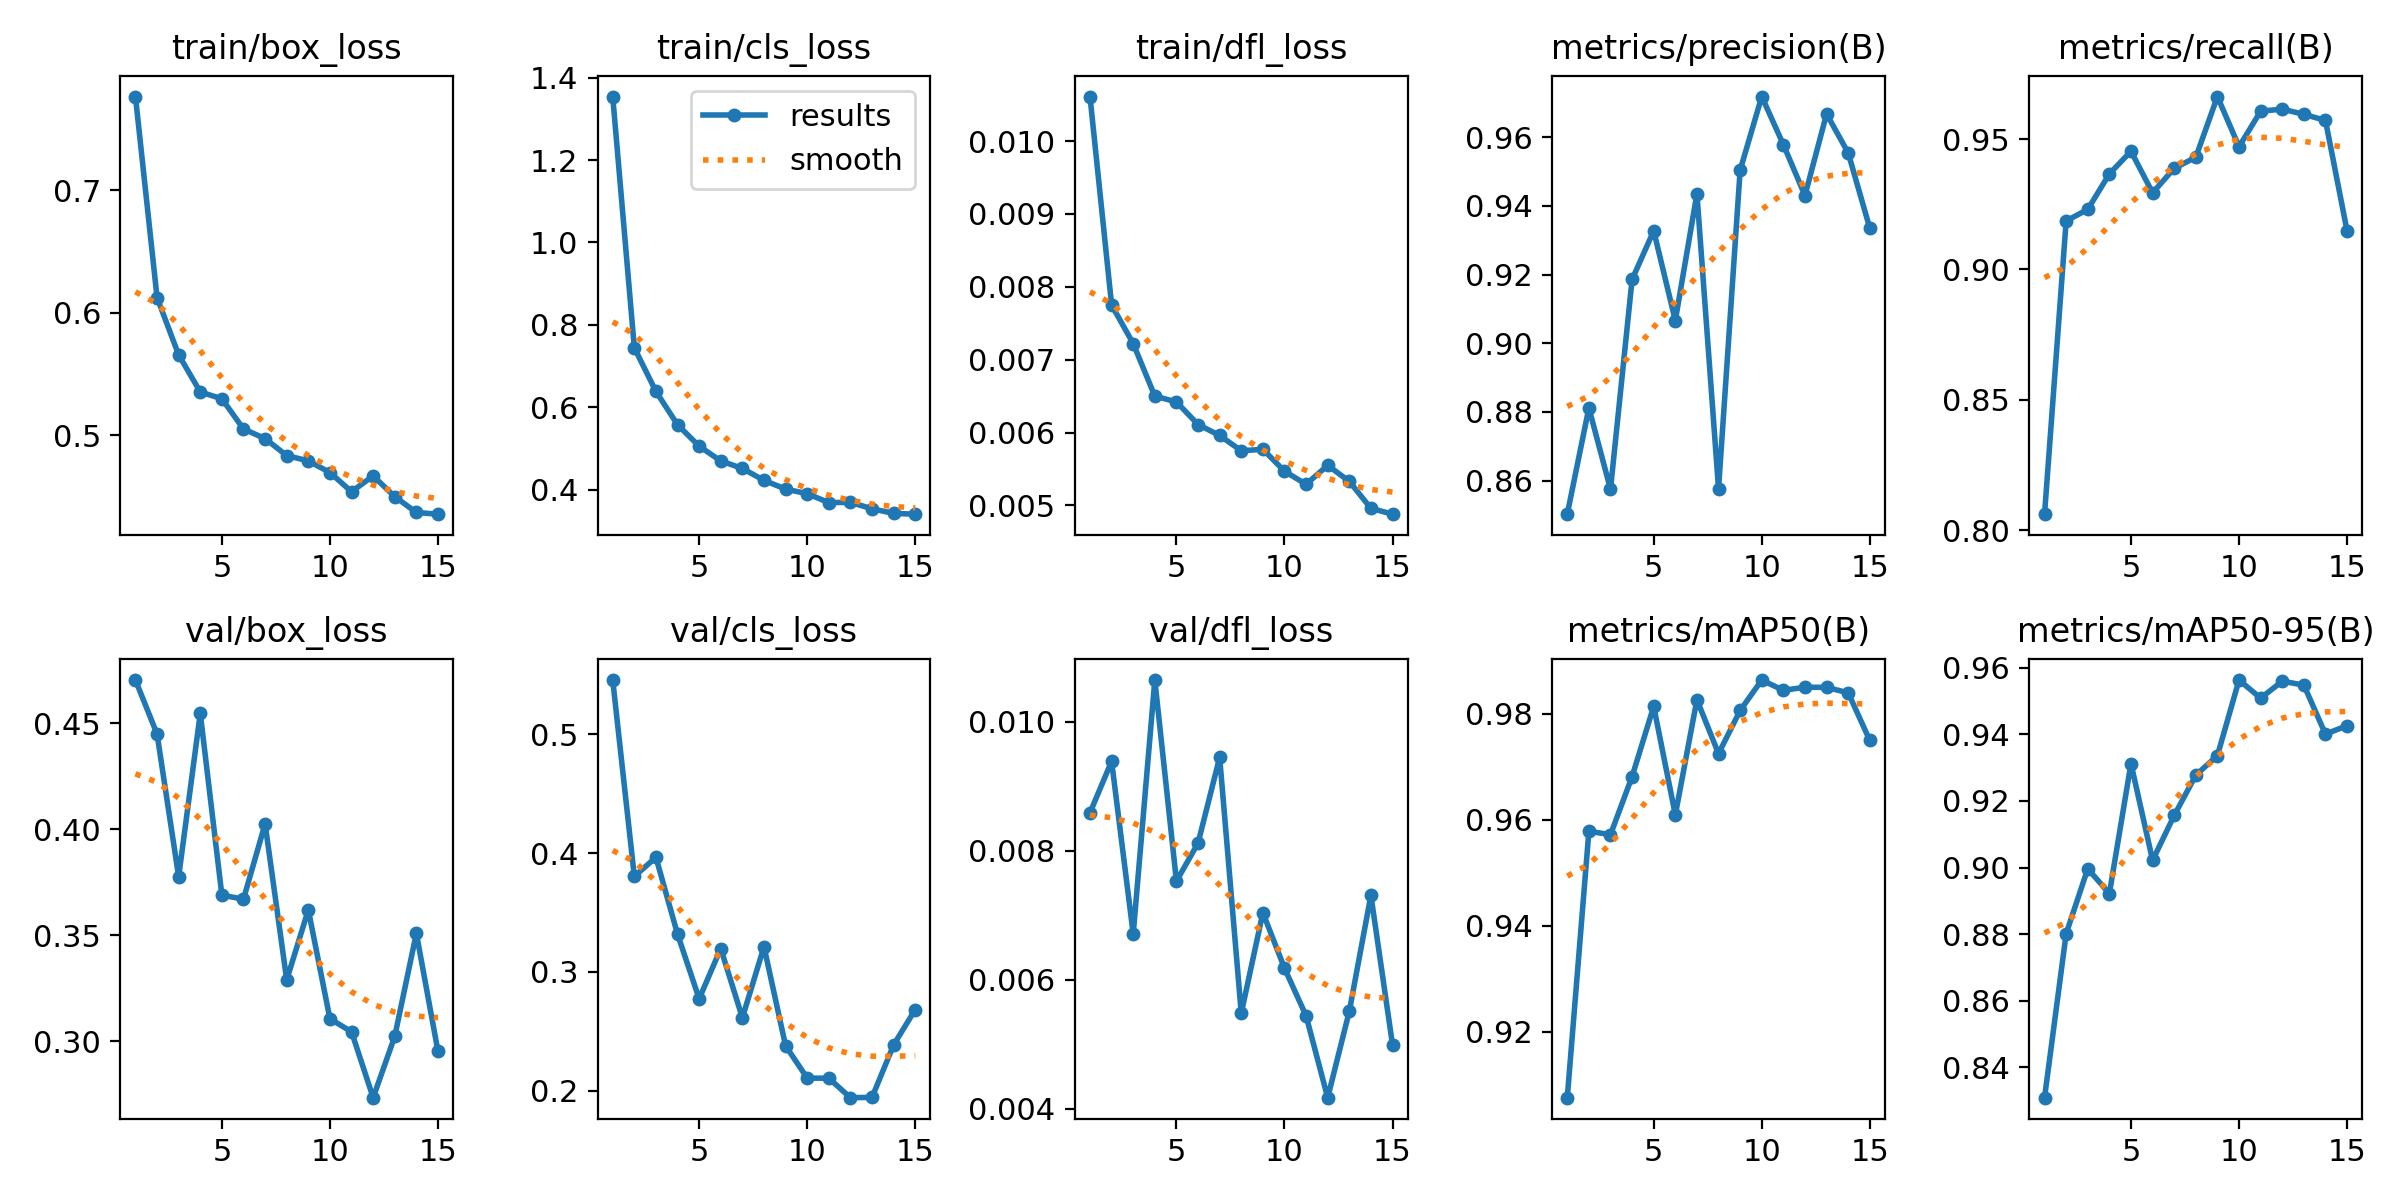

The table this chart was drawn from, first rows:
epoch, time, train/box_loss, train/cls_loss, train/dfl_loss, metrics/precision(B), metrics/recall(B), metrics/mAP50(B), metrics/mAP50-95(B), val/box_loss, val/cls_loss, val/dfl_loss, lr/pg0, lr/pg1, lr/pg2
1, 211.8, 0.7763, 1.354, 0.01061, 0.8502, 0.8061, 0.9075, 0.8309, 0.4703, 0.5458, 0.00859, 0.0003329, 0.0003329, 0.06704
2, 395.1, 0.6123, 0.7444, 0.00775, 0.8812, 0.9186, 0.9578, 0.8802, 0.4449, 0.3805, 0.00939, 0.000658, 0.000658, 0.03403
3, 569.3, 0.5656, 0.6385, 0.00722, 0.8575, 0.923, 0.9572, 0.8996, 0.3776, 0.3965, 0.00671, 0.0009748, 0.0009748, 0.001016
4, 746.8, 0.5353, 0.5576, 0.0065, 0.9186, 0.9366, 0.9681, 0.8922, 0.4546, 0.3318, 0.01065, 0.0009629, 0.0009629, 0.0009629
5, 919.9, 0.5297, 0.5056, 0.00642, 0.9327, 0.9453, 0.9814, 0.9312, 0.3689, 0.2774, 0.00753, 0.0009505, 0.0009505, 0.0009505
6, 1095, 0.5051, 0.4697, 0.00611, 0.9066, 0.9294, 0.9609, 0.9022, 0.3671, 0.3197, 0.00812, 0.0009381, 0.0009381, 0.0009381
7, 1272, 0.4973, 0.4515, 0.00596, 0.9435, 0.9388, 0.9827, 0.9156, 0.4025, 0.2614, 0.00945, 0.0009258, 0.0009258, 0.0009258
8, 1447, 0.4834, 0.4226, 0.00575, 0.8577, 0.943, 0.9725, 0.9277, 0.329, 0.3213, 0.00548, 0.0009134, 0.0009134, 0.0009134
9, 1622, 0.4791, 0.4014, 0.00577, 0.9504, 0.9663, 0.9806, 0.9336, 0.362, 0.2378, 0.00704, 0.000901, 0.000901, 0.000901
10, 1798, 0.4696, 0.3903, 0.00547, 0.9718, 0.947, 0.9864, 0.9563, 0.3107, 0.2107, 0.00618, 0.0008886, 0.0008886, 0.0008886
11, 1973, 0.454, 0.3687, 0.00529, 0.9578, 0.9607, 0.9844, 0.9508, 0.3045, 0.2105, 0.00544, 0.0008762, 0.0008762, 0.0008762
12, 2148, 0.4669, 0.3692, 0.00555, 0.943, 0.9615, 0.985, 0.9559, 0.2735, 0.1942, 0.00417, 0.0008639, 0.0008639, 0.0008639
13, 2324, 0.4499, 0.3536, 0.00533, 0.9668, 0.9595, 0.985, 0.9548, 0.3024, 0.1944, 0.00551, 0.0008515, 0.0008515, 0.0008515
14, 2497, 0.437, 0.3424, 0.00496, 0.9554, 0.9571, 0.984, 0.9401, 0.3509, 0.2386, 0.00731, 0.0008391, 0.0008391, 0.0008391
15, 2672, 0.4356, 0.3405, 0.00488, 0.9335, 0.9147, 0.975, 0.9426, 0.2953, 0.2684, 0.00499, 0.0008268, 0.0008268, 0.0008268
